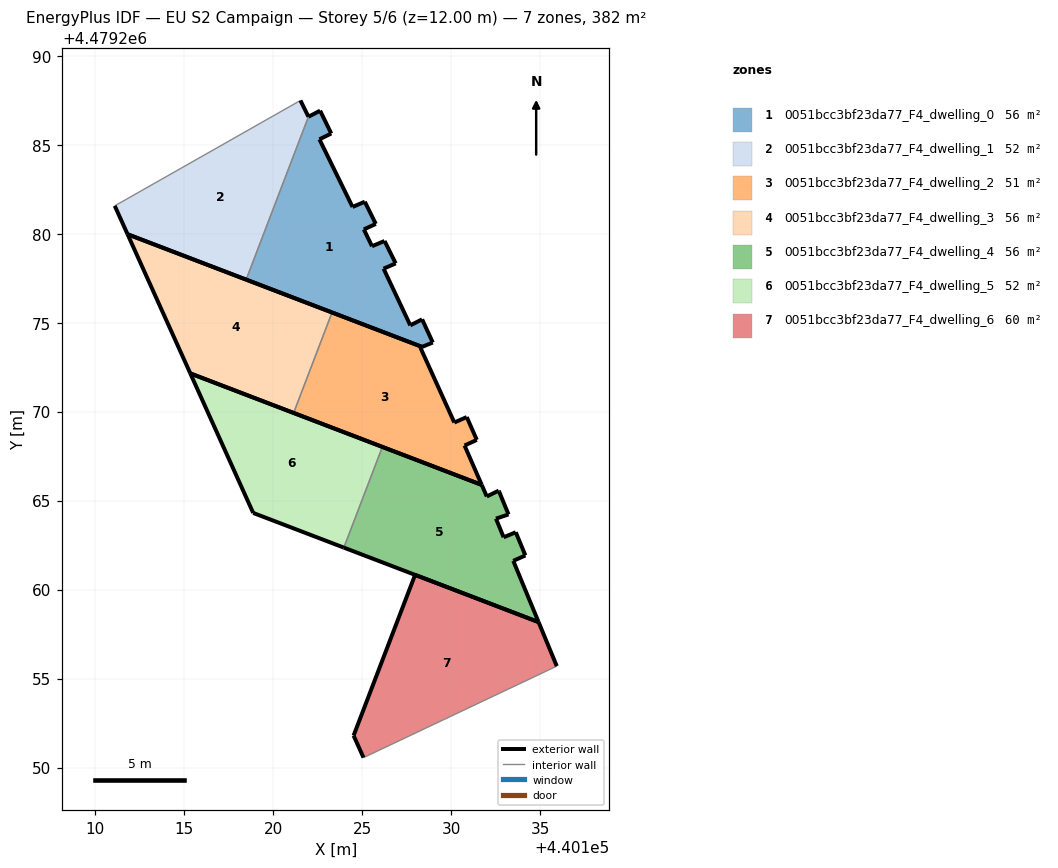
=== STOREY PLAN SPEC (per zone: floor XY polygon, exterior-wall plan segments, windows/doors) ===
zone 1: 0051bcc3bf23da77_F4_dwelling_0  (55.7 m²)
  floor: (440128.97, 4479273.88) (440128.37, 4479275.19) (440127.71, 4479274.85) (440126.21, 4479278.03) (440126.89, 4479278.33) (440126.26, 4479279.59) (440125.56, 4479279.29) (440125.10, 4479280.24) (440125.77, 4479280.55) (440125.15, 4479281.79) (440124.47, 4479281.50) (440122.60, 4479285.30) (440123.27, 4479285.63) (440122.64, 4479286.91) (440121.99, 4479286.57) (440118.49, 4479277.42) (440128.37, 4479273.64)
  exterior wall: (440122.60, 4479285.30) – (440124.47, 4479281.50)  [4.2 m]
  exterior wall: (440124.47, 4479281.50) – (440125.15, 4479281.79)  [0.7 m]
  exterior wall: (440125.15, 4479281.79) – (440125.77, 4479280.55)  [1.4 m]
  exterior wall: (440125.77, 4479280.55) – (440125.10, 4479280.24)  [0.7 m]
  exterior wall: (440125.10, 4479280.24) – (440125.56, 4479279.29)  [1.1 m]
  exterior wall: (440125.56, 4479279.29) – (440126.26, 4479279.59)  [0.8 m]
  exterior wall: (440126.26, 4479279.59) – (440126.89, 4479278.33)  [1.4 m]
  exterior wall: (440126.89, 4479278.33) – (440126.21, 4479278.03)  [0.7 m]
  exterior wall: (440126.21, 4479278.03) – (440127.71, 4479274.85)  [3.5 m]
  exterior wall: (440127.71, 4479274.85) – (440128.37, 4479275.19)  [0.7 m]
  exterior wall: (440128.37, 4479275.19) – (440128.97, 4479273.88)  [1.4 m]
  exterior wall: (440128.97, 4479273.88) – (440128.37, 4479273.64)  [0.7 m]
  exterior wall: (440128.37, 4479273.64) – (440118.49, 4479277.42)  [10.6 m]
  exterior wall: (440121.99, 4479286.57) – (440122.64, 4479286.91)  [0.7 m]
  exterior wall: (440122.64, 4479286.91) – (440123.27, 4479285.63)  [1.4 m]
  exterior wall: (440123.27, 4479285.63) – (440122.60, 4479285.30)  [0.7 m]
  interior walls: 1
zone 2: 0051bcc3bf23da77_F4_dwelling_1  (51.5 m²)
  floor: (440118.49, 4479277.42) (440121.99, 4479286.57) (440121.54, 4479287.49) (440111.10, 4479281.56) (440111.82, 4479279.97)
  exterior wall: (440121.54, 4479287.49) – (440121.99, 4479286.57)  [1.0 m]
  exterior wall: (440118.49, 4479277.42) – (440111.82, 4479279.97)  [7.1 m]
  exterior wall: (440111.82, 4479279.97) – (440111.10, 4479281.56)  [1.8 m]
  interior walls: 2
zone 3: 0051bcc3bf23da77_F4_dwelling_2  (51.3 m²)
  floor: (440131.72, 4479265.88) (440130.76, 4479268.10) (440131.45, 4479268.41) (440130.88, 4479269.69) (440130.18, 4479269.39) (440128.28, 4479273.60) (440128.37, 4479273.64) (440123.31, 4479275.57) (440121.15, 4479269.93)
  exterior wall: (440131.45, 4479268.41) – (440130.76, 4479268.10)  [0.8 m]
  exterior wall: (440130.76, 4479268.10) – (440131.72, 4479265.88)  [2.4 m]
  exterior wall: (440131.72, 4479265.88) – (440121.15, 4479269.93)  [11.3 m]
  exterior wall: (440123.31, 4479275.57) – (440128.37, 4479273.64)  [5.4 m]
  exterior wall: (440128.37, 4479273.64) – (440128.28, 4479273.60)  [0.1 m]
  exterior wall: (440128.28, 4479273.60) – (440130.18, 4479269.39)  [4.6 m]
  exterior wall: (440130.18, 4479269.39) – (440130.88, 4479269.69)  [0.8 m]
  exterior wall: (440130.88, 4479269.69) – (440131.45, 4479268.41)  [1.4 m]
  interior walls: 1
zone 4: 0051bcc3bf23da77_F4_dwelling_3  (56.0 m²)
  floor: (440121.15, 4479269.93) (440123.31, 4479275.57) (440111.82, 4479279.97) (440115.35, 4479272.15)
  exterior wall: (440121.15, 4479269.93) – (440115.35, 4479272.15)  [6.2 m]
  exterior wall: (440115.35, 4479272.15) – (440111.82, 4479279.97)  [8.6 m]
  exterior wall: (440111.82, 4479279.97) – (440123.31, 4479275.57)  [12.3 m]
  interior walls: 1
zone 5: 0051bcc3bf23da77_F4_dwelling_4  (55.8 m²)
  floor: (440134.92, 4479258.17) (440133.50, 4479261.61) (440134.18, 4479261.92) (440133.64, 4479263.22) (440132.96, 4479262.94) (440132.52, 4479263.99) (440133.23, 4479264.22) (440132.70, 4479265.51) (440132.68, 4479265.56) (440132.01, 4479265.23) (440131.72, 4479265.88) (440126.14, 4479268.02) (440123.98, 4479262.36)
  exterior wall: (440132.52, 4479263.99) – (440132.96, 4479262.94)  [1.1 m]
  exterior wall: (440132.96, 4479262.94) – (440133.64, 4479263.22)  [0.7 m]
  exterior wall: (440133.64, 4479263.22) – (440134.18, 4479261.92)  [1.4 m]
  exterior wall: (440134.18, 4479261.92) – (440133.50, 4479261.61)  [0.7 m]
  exterior wall: (440133.50, 4479261.61) – (440134.92, 4479258.17)  [3.7 m]
  exterior wall: (440134.92, 4479258.17) – (440123.98, 4479262.36)  [11.7 m]
  exterior wall: (440126.14, 4479268.02) – (440131.72, 4479265.88)  [6.0 m]
  exterior wall: (440131.72, 4479265.88) – (440132.01, 4479265.23)  [0.7 m]
  exterior wall: (440132.01, 4479265.23) – (440132.68, 4479265.56)  [0.7 m]
  exterior wall: (440132.68, 4479265.56) – (440132.70, 4479265.51)  [0.1 m]
  exterior wall: (440132.70, 4479265.51) – (440133.23, 4479264.22)  [1.4 m]
  exterior wall: (440133.23, 4479264.22) – (440132.52, 4479263.99)  [0.7 m]
  interior walls: 1
zone 6: 0051bcc3bf23da77_F4_dwelling_5  (51.5 m²)
  floor: (440123.98, 4479262.36) (440126.14, 4479268.02) (440115.35, 4479272.15) (440118.88, 4479264.31)
  exterior wall: (440123.98, 4479262.36) – (440118.88, 4479264.31)  [5.5 m]
  exterior wall: (440118.88, 4479264.31) – (440115.35, 4479272.15)  [8.6 m]
  exterior wall: (440115.35, 4479272.15) – (440126.14, 4479268.02)  [11.6 m]
  interior walls: 1
zone 7: 0051bcc3bf23da77_F4_dwelling_6  (60.2 m²)
  floor: (440135.94, 4479255.70) (440134.92, 4479258.17) (440127.98, 4479260.83) (440124.52, 4479251.79) (440125.08, 4479250.56)
  exterior wall: (440127.98, 4479260.83) – (440134.92, 4479258.17)  [7.4 m]
  exterior wall: (440134.92, 4479258.17) – (440135.94, 4479255.70)  [2.7 m]
  exterior wall: (440125.08, 4479250.56) – (440124.52, 4479251.79)  [1.4 m]
  exterior wall: (440124.52, 4479251.79) – (440127.98, 4479260.83)  [9.7 m]
  interior walls: 1

=== DERIVED (storey summary) ===
Building: EU S2 Campaign
Storey: 5 of 6  (floor level z = 12.00 m)
Storey gross floor area: 382.1 m²
Zones on this storey: 7
  - 0051bcc3bf23da77_F4_dwelling_0: floor 55.7 m²; exterior wall 30.9 m (92.7 m²); WWR 0.0%
  - 0051bcc3bf23da77_F4_dwelling_1: floor 51.5 m²; exterior wall 9.9 m (29.7 m²); WWR 0.0%
  - 0051bcc3bf23da77_F4_dwelling_2: floor 51.3 m²; exterior wall 26.8 m (80.4 m²); WWR 0.0%
  - 0051bcc3bf23da77_F4_dwelling_3: floor 56.0 m²; exterior wall 27.1 m (81.3 m²); WWR 0.0%
  - 0051bcc3bf23da77_F4_dwelling_4: floor 55.8 m²; exterior wall 29.1 m (87.3 m²); WWR 0.0%
  - 0051bcc3bf23da77_F4_dwelling_5: floor 51.5 m²; exterior wall 25.6 m (76.8 m²); WWR 0.0%
  - 0051bcc3bf23da77_F4_dwelling_6: floor 60.2 m²; exterior wall 21.1 m (63.4 m²); WWR 0.0%
Zone adjacency (shared interzone walls):
  - 0051bcc3bf23da77_F4_dwelling_0 ↔ 0051bcc3bf23da77_F4_dwelling_1
  - 0051bcc3bf23da77_F4_dwelling_2 ↔ 0051bcc3bf23da77_F4_dwelling_3
  - 0051bcc3bf23da77_F4_dwelling_4 ↔ 0051bcc3bf23da77_F4_dwelling_5